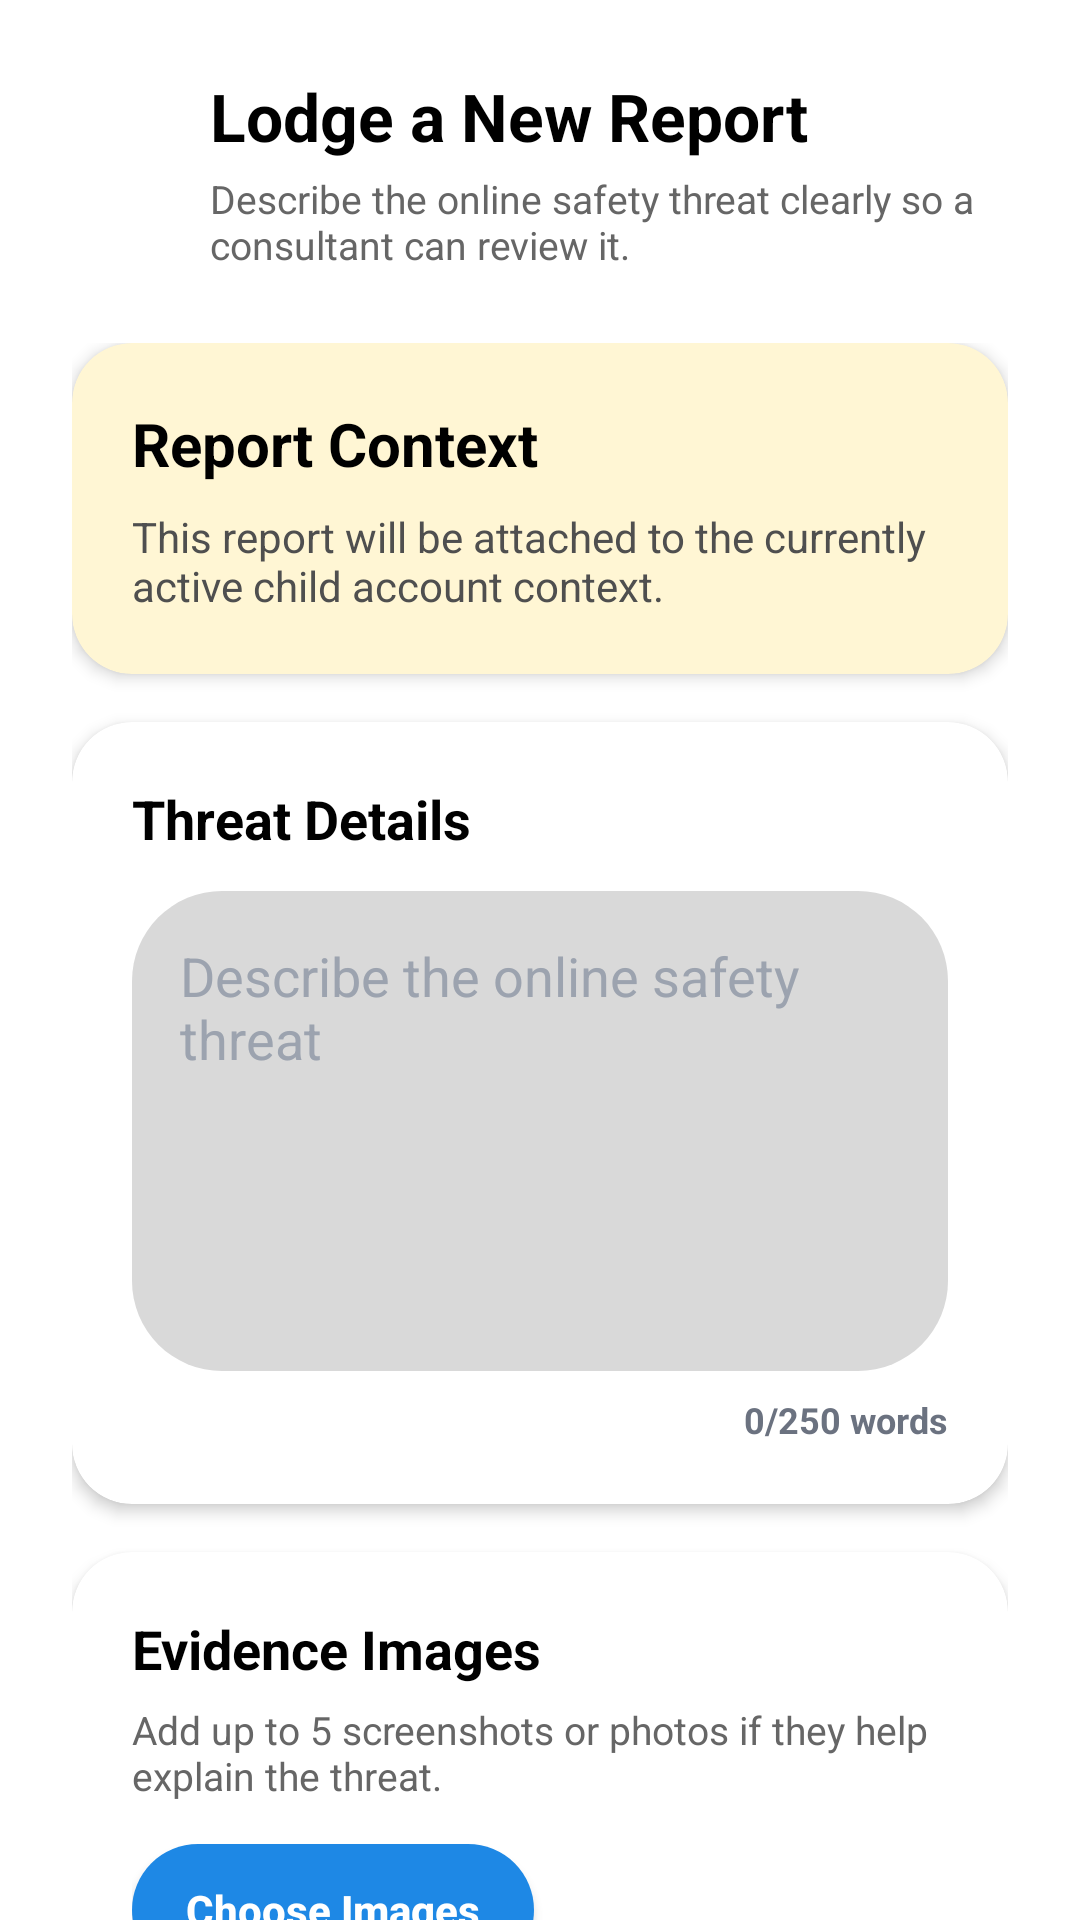

Here is an Android app screen rendered from its layout file. Give the layout XML and the strings, colors and styles it references.
<!-- AndroidManifest.xml: application theme Theme.MyNyamanApp -->
<!-- res/layout/activity_threat_report_compose.xml -->
﻿<?xml version="1.0" encoding="utf-8"?>
<androidx.constraintlayout.widget.ConstraintLayout xmlns:android="http://schemas.android.com/apk/res/android"
    xmlns:app="http://schemas.android.com/apk/res-auto"
    android:layout_width="match_parent"
    android:layout_height="match_parent"
    android:background="#FFFFFF">

    <ImageView
        android:id="@+id/btnBack"
        android:layout_width="30dp"
        android:layout_height="30dp"
        android:layout_marginStart="24dp"
        android:layout_marginTop="24dp"
        android:background="?attr/selectableItemBackgroundBorderless"
        android:src="@drawable/back"
        app:layout_constraintStart_toStartOf="parent"
        app:layout_constraintTop_toTopOf="parent"
        app:tint="#2188FF" />

    <TextView
        android:id="@+id/tvTitle"
        android:layout_width="0dp"
        android:layout_height="wrap_content"
        android:layout_marginStart="16dp"
        android:layout_marginEnd="24dp"
        android:text="Lodge a New Report"
        android:textColor="#000000"
        android:textSize="22sp"
        android:textStyle="bold"
        app:layout_constraintEnd_toEndOf="parent"
        app:layout_constraintStart_toEndOf="@id/btnBack"
        app:layout_constraintTop_toTopOf="@id/btnBack" />

    <TextView
        android:id="@+id/tvSubtitle"
        android:layout_width="0dp"
        android:layout_height="wrap_content"
        android:layout_marginTop="4dp"
        android:text="Describe the online safety threat clearly so a consultant can review it." 
        android:textColor="#666666"
        android:textSize="13sp"
        app:layout_constraintEnd_toEndOf="@id/tvTitle"
        app:layout_constraintStart_toStartOf="@id/tvTitle"
        app:layout_constraintTop_toBottomOf="@id/tvTitle" />

    <androidx.core.widget.NestedScrollView
        android:layout_width="0dp"
        android:layout_height="0dp"
        android:layout_marginTop="20dp"
        android:fillViewport="true"
        app:layout_constraintBottom_toBottomOf="parent"
        app:layout_constraintEnd_toEndOf="parent"
        app:layout_constraintStart_toStartOf="parent"
        app:layout_constraintTop_toBottomOf="@id/tvSubtitle">

        <LinearLayout
            android:layout_width="match_parent"
            android:layout_height="wrap_content"
            android:orientation="vertical"
            android:paddingStart="24dp"
            android:paddingTop="4dp"
            android:paddingEnd="24dp"
            android:paddingBottom="32dp">

            <androidx.cardview.widget.CardView
                android:layout_width="match_parent"
                android:layout_height="wrap_content"
                app:cardBackgroundColor="#FFF6D4"
                app:cardCornerRadius="20dp"
                app:cardElevation="3dp">

                <LinearLayout
                    android:layout_width="match_parent"
                    android:layout_height="wrap_content"
                    android:orientation="vertical"
                    android:padding="20dp">

                    <TextView
                        android:id="@+id/tvContextTitle"
                        android:layout_width="wrap_content"
                        android:layout_height="wrap_content"
                        android:text="Report Context"
                        android:textColor="#000000"
                        android:textSize="20sp"
                        android:textStyle="bold" />

                    <TextView
                        android:id="@+id/tvContextSubtitle"
                        android:layout_width="match_parent"
                        android:layout_height="wrap_content"
                        android:layout_marginTop="8dp"
                        android:text="This report will be attached to the currently active child account context."
                        android:textColor="#4F4F4F"
                        android:textSize="14sp" />
                </LinearLayout>
            </androidx.cardview.widget.CardView>

            <androidx.cardview.widget.CardView
                android:layout_width="match_parent"
                android:layout_height="wrap_content"
                android:layout_marginTop="16dp"
                app:cardBackgroundColor="#FFFFFF"
                app:cardCornerRadius="20dp"
                app:cardElevation="3dp">

                <LinearLayout
                    android:layout_width="match_parent"
                    android:layout_height="wrap_content"
                    android:orientation="vertical"
                    android:padding="20dp">

                    <TextView
                        android:layout_width="wrap_content"
                        android:layout_height="wrap_content"
                        android:text="Threat Details"
                        android:textColor="#000000"
                        android:textSize="18sp"
                        android:textStyle="bold" />

                    <EditText
                        android:id="@+id/etReportText"
                        android:layout_width="match_parent"
                        android:layout_height="160dp"
                        android:layout_marginTop="12dp"
                        android:background="@drawable/rounded_input_gray"
                        android:gravity="top|start"
                        android:hint="Describe the online safety threat"
                        android:inputType="textMultiLine|textCapSentences"
                        android:maxLines="10"
                        android:padding="16dp"
                        android:textColor="#111111"
                        android:textColorHint="#9CA3AF" />

                    <TextView
                        android:id="@+id/tvWordCount"
                        android:layout_width="wrap_content"
                        android:layout_height="wrap_content"
                        android:layout_gravity="end"
                        android:layout_marginTop="8dp"
                        android:text="0/250 words"
                        android:textColor="#6B7280"
                        android:textSize="12sp"
                        android:textStyle="bold" />
                </LinearLayout>
            </androidx.cardview.widget.CardView>

            <androidx.cardview.widget.CardView
                android:layout_width="match_parent"
                android:layout_height="wrap_content"
                android:layout_marginTop="16dp"
                app:cardBackgroundColor="#FFFFFF"
                app:cardCornerRadius="20dp"
                app:cardElevation="3dp">

                <LinearLayout
                    android:layout_width="match_parent"
                    android:layout_height="wrap_content"
                    android:orientation="vertical"
                    android:padding="20dp">

                    <TextView
                        android:layout_width="wrap_content"
                        android:layout_height="wrap_content"
                        android:text="Evidence Images"
                        android:textColor="#000000"
                        android:textSize="18sp"
                        android:textStyle="bold" />

                    <TextView
                        android:id="@+id/tvImageHint"
                        android:layout_width="match_parent"
                        android:layout_height="wrap_content"
                        android:layout_marginTop="6dp"
                        android:text="Add up to 5 screenshots or photos if they help explain the threat."
                        android:textColor="#666666"
                        android:textSize="13sp" />

                    <androidx.appcompat.widget.AppCompatButton
                        android:id="@+id/btnChooseImages"
                        android:layout_width="wrap_content"
                        android:layout_height="44dp"
                        android:layout_marginTop="14dp"
                        android:background="@drawable/button_blue_rounded"
                        android:paddingStart="18dp"
                        android:paddingEnd="18dp"
                        android:text="Choose Images"
                        android:textAllCaps="false"
                        android:textColor="#FFFFFF"
                        android:textStyle="bold" />

                    <androidx.recyclerview.widget.RecyclerView
                        android:id="@+id/rvSelectedImages"
                        android:layout_width="match_parent"
                        android:layout_height="wrap_content"
                        android:layout_marginTop="14dp"
                        android:nestedScrollingEnabled="false" />
                </LinearLayout>
            </androidx.cardview.widget.CardView>

            <ProgressBar
                android:id="@+id/progressBar"
                android:layout_width="wrap_content"
                android:layout_height="wrap_content"
                android:layout_gravity="center_horizontal"
                android:layout_marginTop="24dp"
                android:visibility="gone" />

            <androidx.appcompat.widget.AppCompatButton
                android:id="@+id/btnSubmitReport"
                android:layout_width="match_parent"
                android:layout_height="50dp"
                android:layout_marginTop="20dp"
                android:background="@drawable/button_blue_rounded"
                android:text="Submit Report"
                android:textAllCaps="false"
                android:textColor="#FFFFFF"
                android:textStyle="bold" />
        </LinearLayout>
    </androidx.core.widget.NestedScrollView>

</androidx.constraintlayout.widget.ConstraintLayout>
<!-- resources referenced by this layout -->
<resources>
  <!-- drawable button_blue_rounded (drawable) -->
  <?xml version="1.0" encoding="utf-8"?>
  <shape xmlns:android="http://schemas.android.com/apk/res/android"
      android:shape="rectangle">
      <solid android:color="#1E88E5" />
      <corners android:radius="30dp" />
  </shape>
  <!-- drawable rounded_input_gray (drawable) -->
  <?xml version="1.0" encoding="utf-8"?>
  <shape xmlns:android="http://schemas.android.com/apk/res/android"
      android:shape="rectangle">
      <solid android:color="#D9D9D9" />
      <corners android:radius="30dp" />
  </shape>
  <style name="Theme.MyNyamanApp" parent="Theme.AppCompat.DayNight.NoActionBar">
          <item name="colorPrimary">@color/purple_500</item>
          <item name="android:windowLightStatusBar">true</item>
          <item name="android:statusBarColor">@android:color/transparent</item>
          <item name="android:fitsSystemWindows">true</item>
      </style>
  <!-- not gathered from this repository: default colours our renderer supplied (Android Studio template values) -->
  <color name="purple_500">#FF6200EE</color>
</resources>
